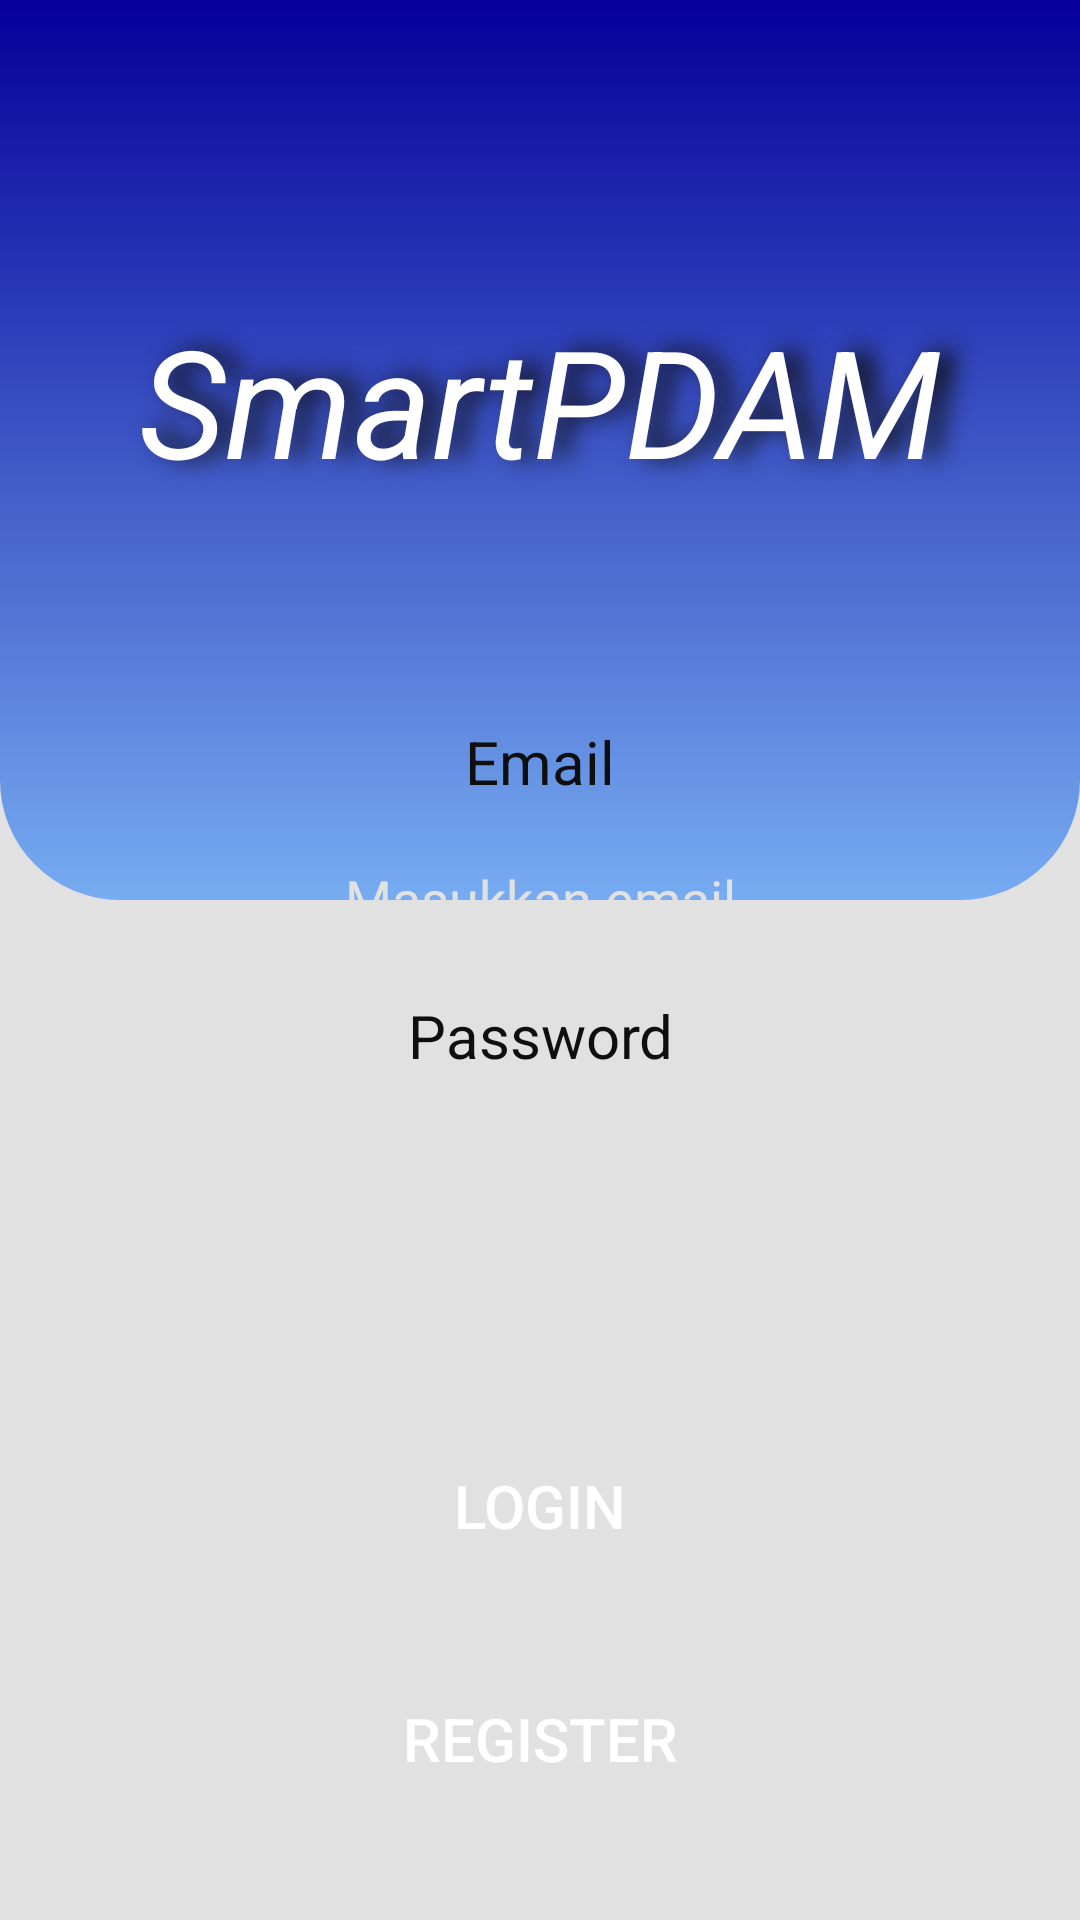

Write the Android layout XML for this screen, with the resource values it uses.
<!-- AndroidManifest.xml: application theme Theme.Smartpdam -->
<!-- res/layout/activity_login.xml -->
<?xml version="1.0" encoding="utf-8"?>
<LinearLayout xmlns:android="http://schemas.android.com/apk/res/android"
    xmlns:tools="http://schemas.android.com/tools"
    android:orientation="vertical"
    android:layout_width="match_parent"
    android:layout_height="match_parent"
    android:background="@color/gray">

    <LinearLayout
        android:layout_width="match_parent"
        android:layout_height="300dp"
        android:background="@drawable/header">
        <TextView
            android:layout_width="match_parent"
            android:layout_height="wrap_content"
            android:gravity="center"
            android:text="@string/smartpdam"
            android:paddingTop="100dp"
            android:textSize="50sp"
            android:textColor="@color/white"
            android:textStyle="italic"
            android:shadowColor="@color/black"
            android:shadowDx="15"
            android:shadowDy='-2'
            android:shadowRadius="20"/>
    </LinearLayout>

    <LinearLayout
        android:layout_width="match_parent"
        android:layout_height="wrap_content"
        android:orientation="vertical"
        android:background="@drawable/panel"
        android:paddingBottom="25dp"
        android:paddingTop="10dp"
        android:layout_marginTop="-80dp"
        android:layout_marginRight="30dp"
        android:layout_marginLeft="30dp">

        
        <TextView
            android:layout_width="match_parent"
            android:layout_height="wrap_content"
            android:text="@string/email"
            android:gravity="center"
            android:padding="10dp"
            android:textSize="20sp"
            android:textColor="@color/black"/>

        <EditText
            android:id="@+id/email"
            android:layout_width="match_parent"
            android:layout_height="wrap_content"
            android:inputType="textEmailAddress"
            android:textColorHint="@color/gray"
            android:gravity="center"
            android:hint="@string/masukkan_email"
            android:autofillHints="email"
            android:backgroundTint="@color/gray"
            android:textColor="@color/black"
            android:padding="10dp"
            android:layout_marginLeft="25dp"
            android:layout_marginRight="25dp">
        </EditText>

        
        <TextView
            android:layout_width="match_parent"
            android:layout_height="wrap_content"
            android:gravity="center"
            android:text="@string/password"
            android:padding="10dp"
            android:textSize="20sp"
            android:textColor="@color/black"/>

        <EditText
            android:id="@+id/password"
            android:layout_width="match_parent"
            android:layout_height="wrap_content"
            android:inputType="textPassword"
            android:hint="@string/masukkan_password"
            android:autofillHints="password"
            android:gravity="center"
            android:backgroundTint="@color/gray"
            android:textColorHint="@color/gray"
            android:textColor="@color/black"
            android:padding="10dp"
            android:layout_marginLeft="25dp"
            android:layout_marginRight="25dp">
        </EditText>
    </LinearLayout>

    <LinearLayout
        android:layout_width="300dp"
        android:layout_gravity="center"
        android:layout_height="wrap_content"
        android:orientation="vertical"
        android:layout_margin="40dp">
        <Button
            android:padding="10dp"
            android:id="@+id/login"
            android:layout_width="match_parent"
            android:layout_height="wrap_content"
            android:background="@drawable/panel"
            android:backgroundTint="@color/white"
            android:text="@string/login"
            android:textSize="20sp"
            android:textColor="@color/white"/>
        <RelativeLayout
            android:layout_width="match_parent"
            android:layout_height="30dp"
            tools:ignore="UselessLeaf" />
        <Button
            android:id="@+id/register"
            android:layout_width="match_parent"
            android:layout_height="wrap_content"
            android:background="@drawable/panel"
            android:padding="10dp"
            android:text="@string/register"
            android:textSize="20sp"
            android:textColor="@color/white"/>
    </LinearLayout>
</LinearLayout>
<!-- resources referenced by this layout -->
<resources>
  <color name="black">#0f0f0f</color>
  <color name="gray">#E1E1E1</color>
  <color name="white">#FFFFFFFF</color>
  <!-- drawable header (drawable) -->
  <?xml version="1.0" encoding="utf-8"?>
  <shape android:shape="rectangle" xmlns:android="http://schemas.android.com/apk/res/android">
      <gradient android:type="linear"
          android:startColor="@color/primaryColor"
          android:endColor="@color/secondaryColor"
          android:angle="-90"/>
      <corners android:bottomLeftRadius="40dp" android:bottomRightRadius="40dp"/>
  </shape>
  <string name="email">Email</string>
  <string name="login">Login</string>
  <string name="masukkan_email">Masukkan email</string>
  <string name="masukkan_password">Masukkan password</string>
  <string name="password">Password</string>
  <string name="register">Register</string>
  <string name="smartpdam">SmartPDAM</string>
  <style name="Theme.Smartpdam" parent="Theme.MaterialComponents.DayNight.NoActionBar">
          
          <item name="colorPrimary">@color/primaryColor</item>
          <item name="colorPrimaryVariant">@color/primaryColor</item>
          <item name="colorOnPrimary">@color/white</item>
          
          <item name="colorSecondary">@color/secondaryColor</item>
          <item name="colorSecondaryVariant">@color/secondaryColor</item>
          <item name="colorOnSecondary">@color/white</item>
          
          <item name="android:statusBarColor" tools:targetApi="l">?attr/colorPrimaryVariant</item>
          
      </style>
  <color name="primaryColor">#04009a</color>
  <color name="secondaryColor">#77acf1</color>
</resources>
